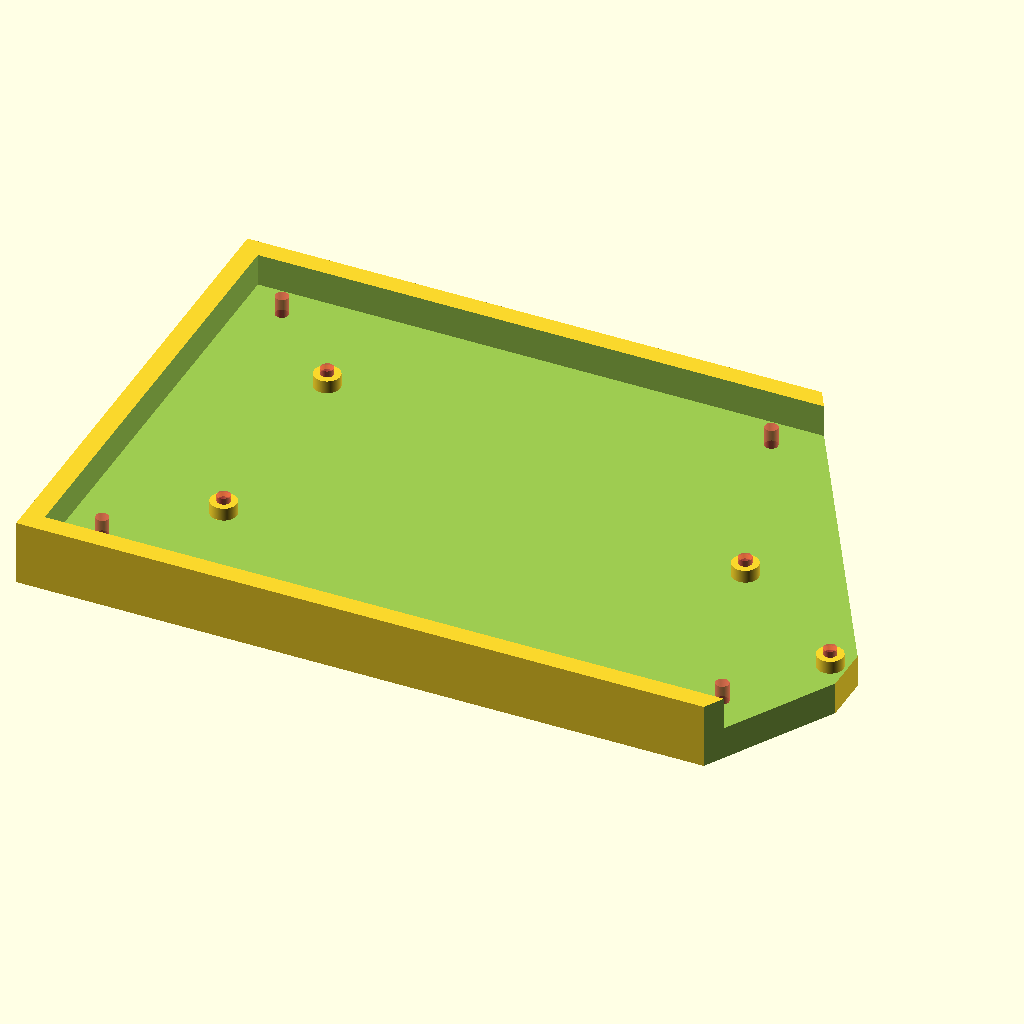
Cell 1: rendered with the file's own defaults.
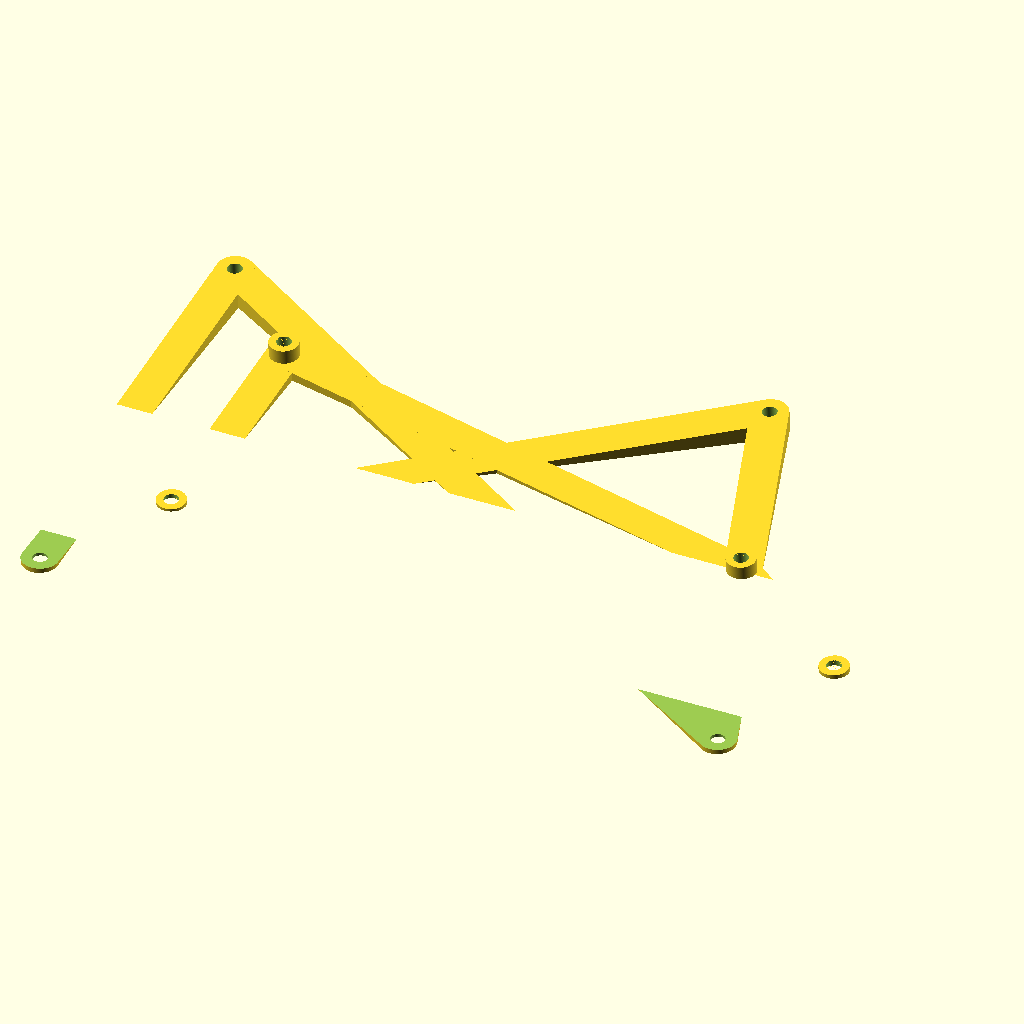
Cell 2 — version set to 0, the other parameters unchanged.
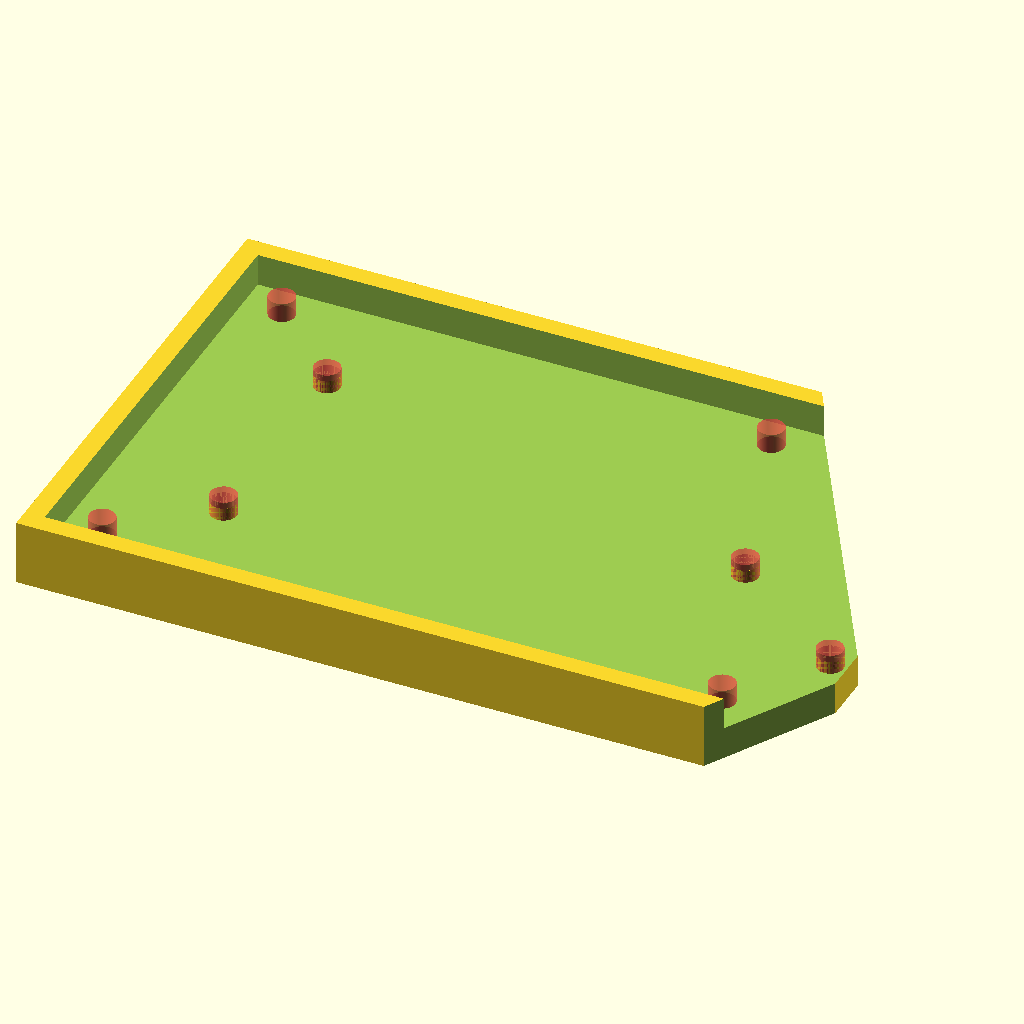
Cell 3: holeRad = 2 (everything else at default).
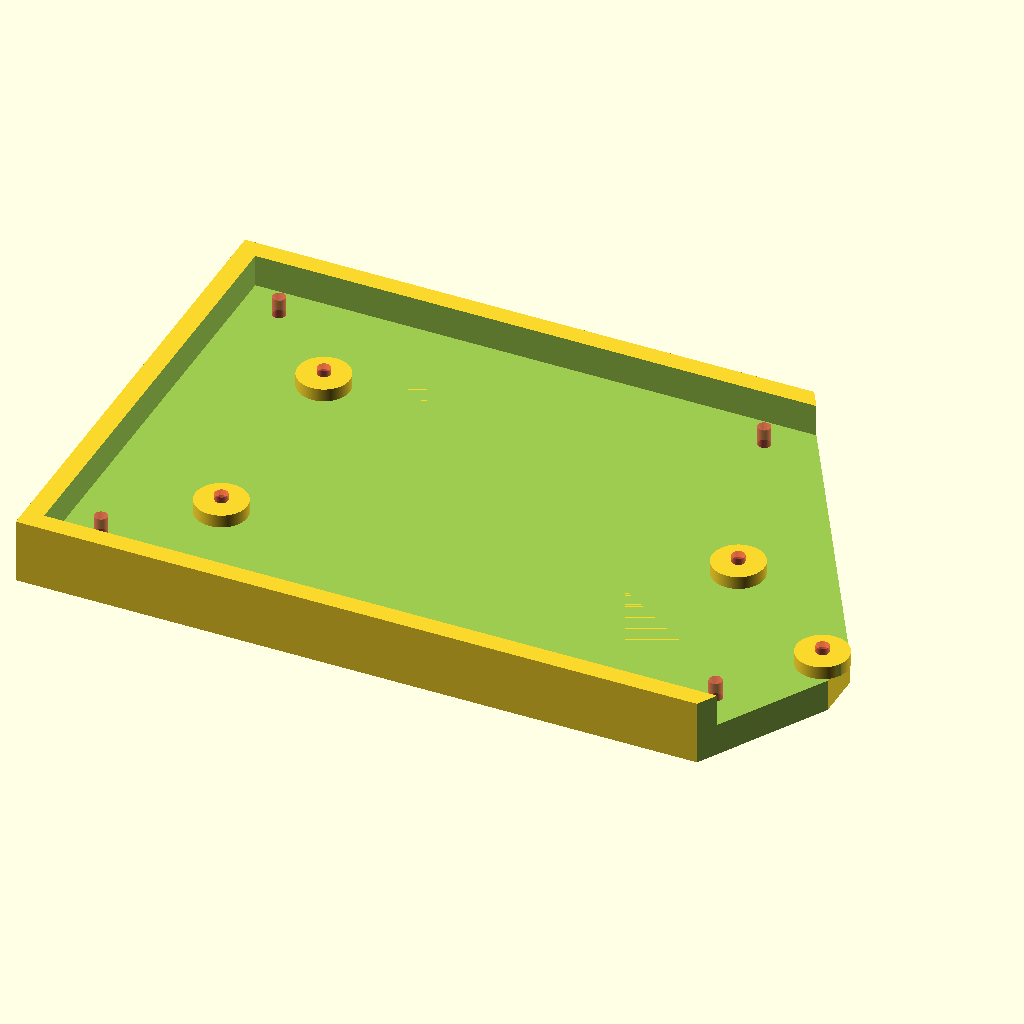
Cell 4 — standoffRad set to 4, the other parameters unchanged.
All cells are drawn from the same view direction (rotation 55°, 0°, 25°, orthographic, colour scheme Cornfield), but the view is re-fitted for each cell, so position and scale can differ between cells as well as the parameter.
OpenSCAD source file office/pancakeCase.scad:
include <../_constants.scad>

version = 1; // [0: Wireframe, 1: Half Block]

holeLocations = [
  [5, 5, 0, true, false],
  [5, 64, 0, true, false],
  [100, 5, 0, true, false],
  [80, 64, 0, true, false],
  [18, 17, 0, true, true],
  [18, 51, 0, true, true],
  [90, 34, 0, true, true],
  [110, 19, 0, true, true],
  // [115, 55, 0, false, true],
  // [216, 17],
  // [216, 51],
  // [144, 34],
  // [124, 19],
];

l = 234;
h = 68;

holeRad = 1;
standoffRad = 2;
standoffHeight = 2;
barThickness = 5;

caseHeight = 5;
holeDepth = 8;

keyboardWidth = 68;
perimeterGap = 1;
perimeterWidth = 3;
perimeterHeight = 5;

caseAngle = 5;
vertShift = h * sin(caseAngle);

if (version == 0) {
  difference() {
    translate([0, 0, -vertShift]) rotate([caseAngle, 0, 0])
    difference() {
      union () {
        for (loc=holeLocations) {
          if(loc[4]) translate([loc.x, loc.y, caseHeight - standoffHeight]) cylinder(r = standoffRad, h = standoffHeight);
        }
        for (i=[0:1:len(holeLocations) - 2]) {
          hull() {
            translate([holeLocations[i].x, holeLocations[i].y, 0]) cylinder(r = barThickness/2, h = caseHeight - standoffHeight);
            translate([holeLocations[i+1].x, holeLocations[i+1].y, 0]) cylinder(r = barThickness/2, h = caseHeight - standoffHeight);
          }
        }
      }
      for (loc=holeLocations) {
        if(loc[3]) translate([loc.x, loc.y, caseHeight - holeDepth + eps]) cylinder(r = holeRad, h = holeDepth);
      }
    } 

    translate([0, 0, -caseHeight]) cube([l, h, caseHeight]);
  }
} if (version == 1) {
  halfCaseLen = 112.5;

  difference() {
    translate([0, 0, -vertShift + caseHeight])
    difference() {
      union () {
        for (loc=holeLocations) {
          if(loc[4]) translate([loc.x, loc.y, 0]) cylinder(r = standoffRad, h = standoffHeight);
        }
        difference() {
          translate([-(perimeterWidth + perimeterGap), -(perimeterWidth + perimeterGap), -caseHeight]) cube([halfCaseLen+(perimeterWidth + perimeterGap), keyboardWidth+(perimeterWidth + perimeterGap)*2, caseHeight+perimeterHeight]);
          translate([-perimeterGap, -perimeterGap, 0]) cube([halfCaseLen + perimeterGap + eps, keyboardWidth + perimeterGap*2, perimeterHeight + eps]);
        }
      }
      #for (loc=holeLocations) {
        if(loc[3]) translate([loc.x, loc.y, -caseHeight - eps]) cylinder(r = holeRad, h = holeDepth);
      }
    } 
    translate([halfCaseLen + 20, 0, 0]) rotate([0, 0, 60]) cube([150, 50, 50], center=true);
    translate([halfCaseLen + 20, keyboardWidth - 30, 0]) rotate([0, 0, -60]) cube([150, 50, 50], center=true);

    for(ix=[0]) for (iy=[0]) {
      
    }
  }
}
Parameter table extracted from the source (name, type, default, range or options):
version: number, default 1, options 0, 1
l: number, default 234
h: number, default 68
holeRad: number, default 1
standoffRad: number, default 2
standoffHeight: number, default 2
barThickness: number, default 5
caseHeight: number, default 5
holeDepth: number, default 8
keyboardWidth: number, default 68
perimeterGap: number, default 1
perimeterWidth: number, default 3
perimeterHeight: number, default 5
caseAngle: number, default 5
